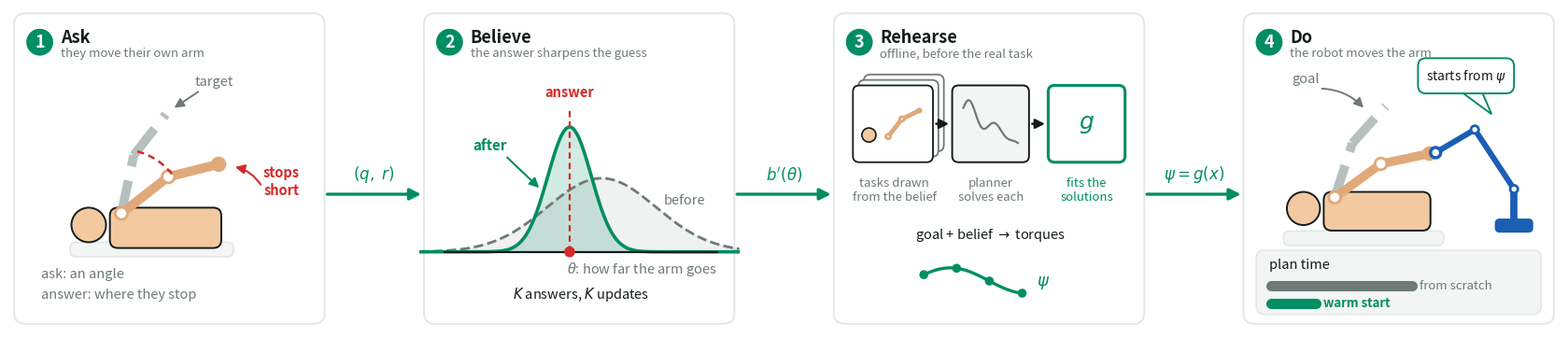

Source code (Python):
"""Cartoon of the four pipeline stages, for talks.

`python scripts/make_pipeline_figure.py --out figures`.
"""

from __future__ import annotations

import argparse
from pathlib import Path

import matplotlib
import numpy as np

matplotlib.use("Agg")
import matplotlib.pyplot as plt  # noqa: E402
from matplotlib.patches import (  # noqa: E402
    Arc,
    Circle,
    FancyArrowPatch,
    FancyBboxPatch,
    Polygon,
)

KEEP = "#008D63"
INK = "#141C1B"
FAINT = "#6E7A78"
GRID = "#E2E7E6"
GHOST = "#B6C0BE"
RED = "#D42A2A"
BLUE = "#1A5FB4"
SKIN = "#F2C9A0"
SKIN_DARK = "#E0A97A"
PAPER = "#F2F5F4"

plt.rcParams.update(
    {
        "font.size": 10,
        "text.color": INK,
        "savefig.facecolor": "white",
        "figure.facecolor": "white",
    }
)


def panel(ax, number, title, subtitle):
    ax.set_xlim(0, 10)
    ax.set_ylim(0, 10)
    ax.set_aspect("equal")
    ax.axis("off")
    ax.add_patch(
        FancyBboxPatch(
            (0.15, 0.15), 9.7, 9.7,
            boxstyle="round,pad=0.0,rounding_size=0.35",
            fc="white", ec=GRID, lw=1.4, zorder=0,
        )
    )
    ax.add_patch(Circle((0.95, 8.95), 0.42, fc=KEEP, ec="none", zorder=3))
    ax.text(0.95, 8.95, str(number), ha="center", va="center",
            color="white", fontsize=13, fontweight="bold", zorder=4)
    ax.text(1.6, 9.1, title, ha="left", va="center", fontsize=13, fontweight="bold")
    ax.text(1.6, 8.6, subtitle, ha="left", va="center", fontsize=9.5, color=FAINT)


def bed(ax, x0, x1, y):
    ax.add_patch(
        FancyBboxPatch(
            (x0, y - 0.45), x1 - x0, 0.45,
            boxstyle="round,pad=0.0,rounding_size=0.18",
            fc=PAPER, ec=GRID, lw=1.2, zorder=1,
        )
    )


def arm(ax, shoulder, upper_deg, fore_deg, color=SKIN_DARK, s=1.0, lw=6, ls="-",
        zorder=5):
    """Upper arm + forearm from the shoulder, angles from +x. Returns the hand."""
    u, f = np.radians(upper_deg), np.radians(fore_deg)
    elbow = (shoulder[0] + 1.55 * s * np.cos(u), shoulder[1] + 1.55 * s * np.sin(u))
    hand = (elbow[0] + 1.35 * s * np.cos(f), elbow[1] + 1.35 * s * np.sin(f))
    for a, b in ((shoulder, elbow), (elbow, hand)):
        ax.plot([a[0], b[0]], [a[1], b[1]], color=color, lw=lw, ls=ls,
                solid_capstyle="round", zorder=zorder)
    if ls == "-":
        for p in (shoulder, elbow):
            ax.add_patch(Circle(p, 0.16 * s, fc="white", ec=color, lw=2,
                                zorder=zorder + 1))
        ax.add_patch(Circle(hand, 0.2 * s, fc=color, ec="none", zorder=zorder + 1))
    return hand


def person(ax, shoulder, upper_deg, fore_deg, s=1.0, **kw):
    """Supine person, head left of the shoulder, body to the right."""
    sx, sy = shoulder
    ax.add_patch(Circle((sx - 0.85 * s, sy - 0.30 * s), 0.45 * s, fc=SKIN, ec=INK,
                        lw=1.4, zorder=3))
    ax.add_patch(
        FancyBboxPatch(
            (sx - 0.3 * s, sy - 0.9 * s), 2.9 * s, 1.05 * s,
            boxstyle="round,pad=0.0,rounding_size=0.25",
            fc=SKIN, ec=INK, lw=1.4, zorder=2,
        )
    )
    return arm(ax, shoulder, upper_deg, fore_deg, s=s, lw=6 * s, **kw)


def robot(ax, base, s=1.0, color=BLUE, reach=None):
    """Little mobile arm, reaching for `reach`."""
    x, y = base
    ax.add_patch(
        FancyBboxPatch(
            (x - 0.75 * s, y), 1.5 * s, 0.55 * s,
            boxstyle="round,pad=0.0,rounding_size=0.15",
            fc=color, ec="none", zorder=3,
        )
    )
    ax.plot([x, x], [y + 0.5 * s, y + 1.7 * s], color=color, lw=7 * s,
            solid_capstyle="round", zorder=3)
    shoulder = (x, y + 1.7 * s)
    reach = reach if reach is not None else (x - 1.8 * s, y + 2.4 * s)
    mid = ((shoulder[0] + reach[0]) / 2, max(shoulder[1], reach[1]) + 0.9 * s)
    for a, b in ((shoulder, mid), (mid, reach)):
        ax.plot([a[0], b[0]], [a[1], b[1]], color=color, lw=5.5 * s,
                solid_capstyle="round", zorder=6)
    for p in (shoulder, mid):
        ax.add_patch(Circle(p, 0.15 * s, fc="white", ec=color, lw=2, zorder=7))
    ax.add_patch(Circle(reach, 0.2 * s, fc="white", ec=color, lw=2.5, zorder=7))
    return mid


def bubble(ax, center, size, text, tail, ec=INK, fontsize=10):
    """Rounded speech box with a triangular tail pointing at `tail`."""
    (cx, cy), (w, h) = center, size
    ax.add_patch(Polygon([(cx - 0.15, cy - h / 2 + 0.05), (cx + 0.5, cy - h / 2 + 0.05),
                          tail], closed=True, fc="white", ec=ec, lw=1.4, zorder=8))
    ax.add_patch(
        FancyBboxPatch(
            (cx - w / 2, cy - h / 2), w, h,
            boxstyle="round,pad=0.0,rounding_size=0.25",
            fc="white", ec=ec, lw=1.4, zorder=9,
        )
    )
    ax.text(cx, cy, text, ha="center", va="center", fontsize=fontsize, zorder=10)


def arrow(ax, a, b, color=INK, lw=2.0, rad=0.0, zorder=6):
    ax.add_patch(
        FancyArrowPatch(a, b, arrowstyle="-|>", mutation_scale=15, lw=lw, color=color,
                        connectionstyle=f"arc3,rad={rad}", zorder=zorder,
                        shrinkA=0, shrinkB=0)
    )


# ----------------------------------------------------------------- stage 1

def stage_ask(ax):
    panel(ax, 1, "Ask", "they move their own arm")
    bed(ax, 1.9, 7.0, 2.7)
    sh = (3.5, 3.6)
    arm(ax, sh, 78, 52, s=1.2, lw=7, color=GHOST, ls="--", zorder=2)
    person(ax, sh, 38, 14, s=1.2)
    ax.add_patch(Arc(sh, 4.0, 4.0, theta1=38, theta2=78, color=RED, lw=1.8,
                     ls=(0, (3, 2)), zorder=7))
    ax.text(6.4, 7.6, "target", color=FAINT, fontsize=10.5, ha="center")
    arrow(ax, (5.9, 7.4), (5.15, 6.9), color=FAINT, lw=1.4)
    ax.text(8.5, 4.2, "stops\nshort", color=RED, fontsize=10.5, ha="center",
            fontweight="bold")
    arrow(ax, (7.85, 4.5), (7.05, 5.05), color=RED, lw=1.5, rad=0.2)
    ax.text(1.0, 1.6, "ask: an angle", fontsize=10.5, color=FAINT)
    ax.text(1.0, 0.95, "answer: where they stop", fontsize=10.5, color=FAINT)


# ----------------------------------------------------------------- stage 2

def stage_belief(ax):
    panel(ax, 2, "Believe", "the answer sharpens the guess")
    x = np.linspace(0, 10, 400)
    base = 2.4

    def gauss(mu, sd, h):
        return base + h * np.exp(-0.5 * ((x - mu) / sd) ** 2)

    prior, post = gauss(5.7, 1.7, 2.3), gauss(4.7, 0.68, 3.9)
    ax.plot(x, prior, color=FAINT, lw=2, ls="--")
    ax.fill_between(x, base, prior, color=FAINT, alpha=0.10)
    ax.plot(x, post, color=KEEP, lw=2.6)
    ax.fill_between(x, base, post, color=KEEP, alpha=0.18)
    ax.plot([0.8, 9.3], [base, base], color=INK, lw=1.6)
    ax.text(9.3, 1.75, r"$\theta$: how far the arm goes", ha="right", fontsize=10.5,
            color=FAINT)

    ax.plot([4.7, 4.7], [base, 6.9], color=RED, lw=1.6, ls=(0, (3, 2)), zorder=2)
    ax.add_patch(Circle((4.7, base), 0.17, fc=RED, ec="none", zorder=6))
    ax.text(4.7, 7.25, "answer", color=RED, fontsize=10.5, ha="center",
            fontweight="bold")

    ax.text(8.3, 3.9, "before", color=FAINT, fontsize=10.5, ha="center")
    ax.text(2.2, 5.6, "after", color=KEEP, fontsize=11, ha="center", fontweight="bold")
    arrow(ax, (2.75, 5.35), (3.75, 4.4), color=KEEP, lw=1.5)
    ax.text(5.05, 0.95, "$K$ answers, $K$ updates", fontsize=10.5, ha="center")


# ----------------------------------------------------------------- stage 3

def stage_rehearse(ax):
    panel(ax, 3, "Rehearse", "offline, before the real task")
    top, bot = 7.6, 5.2
    for i, d in enumerate((0.34, 0.17, 0.0)):
        ax.add_patch(
            FancyBboxPatch(
                (0.75 + d, bot + d), 2.5, top - bot,
                boxstyle="round,pad=0.0,rounding_size=0.2",
                fc="white", ec=FAINT if d else INK, lw=1.3, zorder=2 + i,
            )
        )
    ax.add_patch(Circle((1.25, 6.05), 0.22, fc=SKIN, ec=INK, lw=1.2, zorder=6))
    arm(ax, (1.85, 6.0), 52, 26, s=0.45, lw=3.5, zorder=6)
    ax.text(2.05, 4.75, "tasks drawn\nfrom the belief", fontsize=9.5, color=FAINT,
            ha="center", va="top")

    ax.add_patch(
        FancyBboxPatch(
            (3.85, bot), 2.4, top - bot,
            boxstyle="round,pad=0.0,rounding_size=0.2",
            fc=PAPER, ec=INK, lw=1.4, zorder=2,
        )
    )
    t = np.linspace(0, 1, 200)
    ax.plot(4.2 + 1.7 * t, 6.9 - 1.1 * t + 0.4 * np.sin(13 * t) * (1 - t),
            color=FAINT, lw=1.6, zorder=3)
    ax.text(5.05, 4.75, "planner\nsolves each", fontsize=9.5, color=FAINT,
            ha="center", va="top")

    ax.add_patch(
        FancyBboxPatch(
            (6.85, bot), 2.4, top - bot,
            boxstyle="round,pad=0.0,rounding_size=0.2",
            fc="white", ec=KEEP, lw=2.2, zorder=2,
        )
    )
    ax.text(8.05, 6.4, "$g$", fontsize=18, color=KEEP, ha="center", va="center",
            fontweight="bold", zorder=3)
    ax.text(8.05, 4.75, "fits the\nsolutions", fontsize=9.5, color=KEEP, ha="center",
            va="top")
    arrow(ax, (3.35, 6.4), (3.75, 6.4), lw=1.8)
    arrow(ax, (6.35, 6.4), (6.75, 6.4), lw=1.8)

    ax.text(5.05, 3.2, "goal + belief $\\rightarrow$ torques", fontsize=10.5,
            ha="center", va="top")
    t = np.linspace(0, 1, 120)
    ax.plot(2.9 + 3.2 * t, 1.5 + 0.4 * np.sin(4.2 * t + 0.4), color=KEEP, lw=2.4)
    for c in (0.02, 0.34, 0.66, 0.98):
        ax.add_patch(Circle((2.9 + 3.2 * c, 1.5 + 0.4 * np.sin(4.2 * c + 0.4)),
                            0.14, fc=KEEP, ec="none"))
    ax.text(6.5, 1.45, r"$\psi$", fontsize=13, color=KEEP, va="center")


# ----------------------------------------------------------------- stage 4

def stage_do(ax):
    panel(ax, 4, "Do", "the robot moves the arm")
    bed(ax, 1.4, 6.4, 3.05)
    sh = (3.0, 4.1)
    arm(ax, sh, 72, 48, s=1.15, lw=7, color=GHOST, ls="--", zorder=2)
    person(ax, sh, 36, 12, s=1.15)
    ax.text(2.1, 7.7, "goal", color=FAINT, fontsize=10.5, ha="center")
    arrow(ax, (2.6, 7.5), (3.9, 6.9), color=FAINT, lw=1.4, rad=-0.2)
    robot(ax, (8.6, 3.0), s=0.8, reach=(6.15, 5.5))
    bubble(ax, (7.1, 7.9), (3.0, 1.1), "starts from $\\psi$", tail=(7.9, 6.7), ec=KEEP)

    ax.add_patch(
        FancyBboxPatch(
            (0.55, 0.45), 8.9, 2.0,
            boxstyle="round,pad=0.0,rounding_size=0.25",
            fc=PAPER, ec=GRID, lw=1.2, zorder=1,
        )
    )
    ax.text(0.95, 2.0, "plan time", fontsize=10.5, va="center")
    ax.plot([1.0, 5.4], [1.35, 1.35], color=FAINT, lw=8, solid_capstyle="round",
            zorder=2)
    ax.plot([1.0, 2.4], [0.8, 0.8], color=KEEP, lw=8, solid_capstyle="round", zorder=2)
    ax.text(5.65, 1.35, "from scratch", fontsize=9.5, color=FAINT, va="center")
    ax.text(2.65, 0.8, "warm start", fontsize=9.5, color=KEEP, va="center",
            fontweight="bold")


def main():
    ap = argparse.ArgumentParser()
    ap.add_argument("--out", type=Path, default=Path("figures"))
    args = ap.parse_args()

    fig, axes = plt.subplots(1, 4, figsize=(17.0, 4.5))
    fig.subplots_adjust(left=0.012, right=0.988, top=0.98, bottom=0.02, wspace=0.28)
    for ax, draw in zip(axes, (stage_ask, stage_belief, stage_rehearse, stage_do)):
        draw(ax)

    for i, label in enumerate((r"$(q,\ r)$", r"$b'(\theta)$", r"$\psi = g(x)$")):
        left, right = axes[i].get_position(), axes[i + 1].get_position()
        y = left.y0 + 0.42 * left.height
        fig.add_artist(
            FancyArrowPatch(
                (left.x1 - 0.003, y), (right.x0 + 0.003, y), transform=fig.transFigure,
                arrowstyle="-|>", mutation_scale=18, lw=2.4, color=KEEP,
            )
        )
        fig.text((left.x1 + right.x0) / 2, y + 0.025, label, ha="center", va="bottom",
                 fontsize=12, color=KEEP)

    args.out.mkdir(parents=True, exist_ok=True)
    for suffix in ("png", "svg"):
        path = args.out / f"pipeline.{suffix}"
        fig.savefig(path, dpi=300, bbox_inches="tight")
        print(f"wrote {path}")
    plt.close(fig)


if __name__ == "__main__":
    main()
